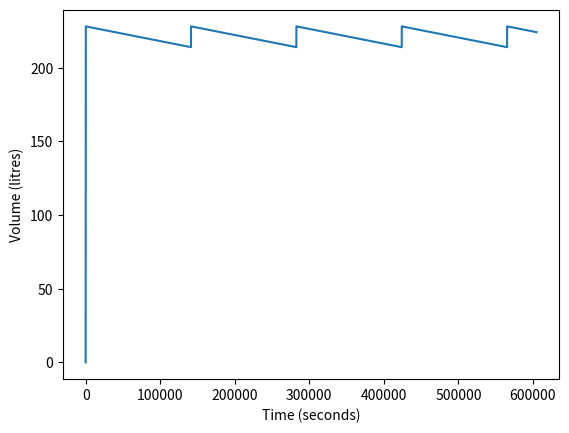

Reproduce this figure in Python.
#!/usr/bin/env python3
# -*- coding: utf-8 -*-
"""
Created on Sun Nov 20 17:11:14 2022

[redacted]
"""

import numpy as np
import matplotlib.pyplot as plt

T = 604800

def taps(t):
    K = 0.0001
    return K
    

K = 0.0001
t = 0
Vl = [0]
n = 0
V = 0
VfromWell = 0
while n < T:
    if Vl[-1] <= 214:
        t = 1
        Vstart = Vl[-1]
        while V <= 228:
            V = Vstart + ((1.00944 - taps(t)) * (t))
            VfromWell = VfromWell + ((1.00944 - K) * (t))
            t = t + 1
            n = n + 1
            Vl.append(V)
            if n >= T:
                break
    else:
        t = 1
        Vstart = Vl[-1]
        while V > 214:
            V = Vstart + ((- taps(t)) * (t))
            t = t + 1
            n = n + 1
            Vl.append(V)
            if n >= T:
                break
            
n = np.linspace(1,n,n+1)

plt.plot(n,Vl)
plt.xlabel('Time (seconds)')
plt.ylabel('Volume (litres)')

print(VfromWell)




